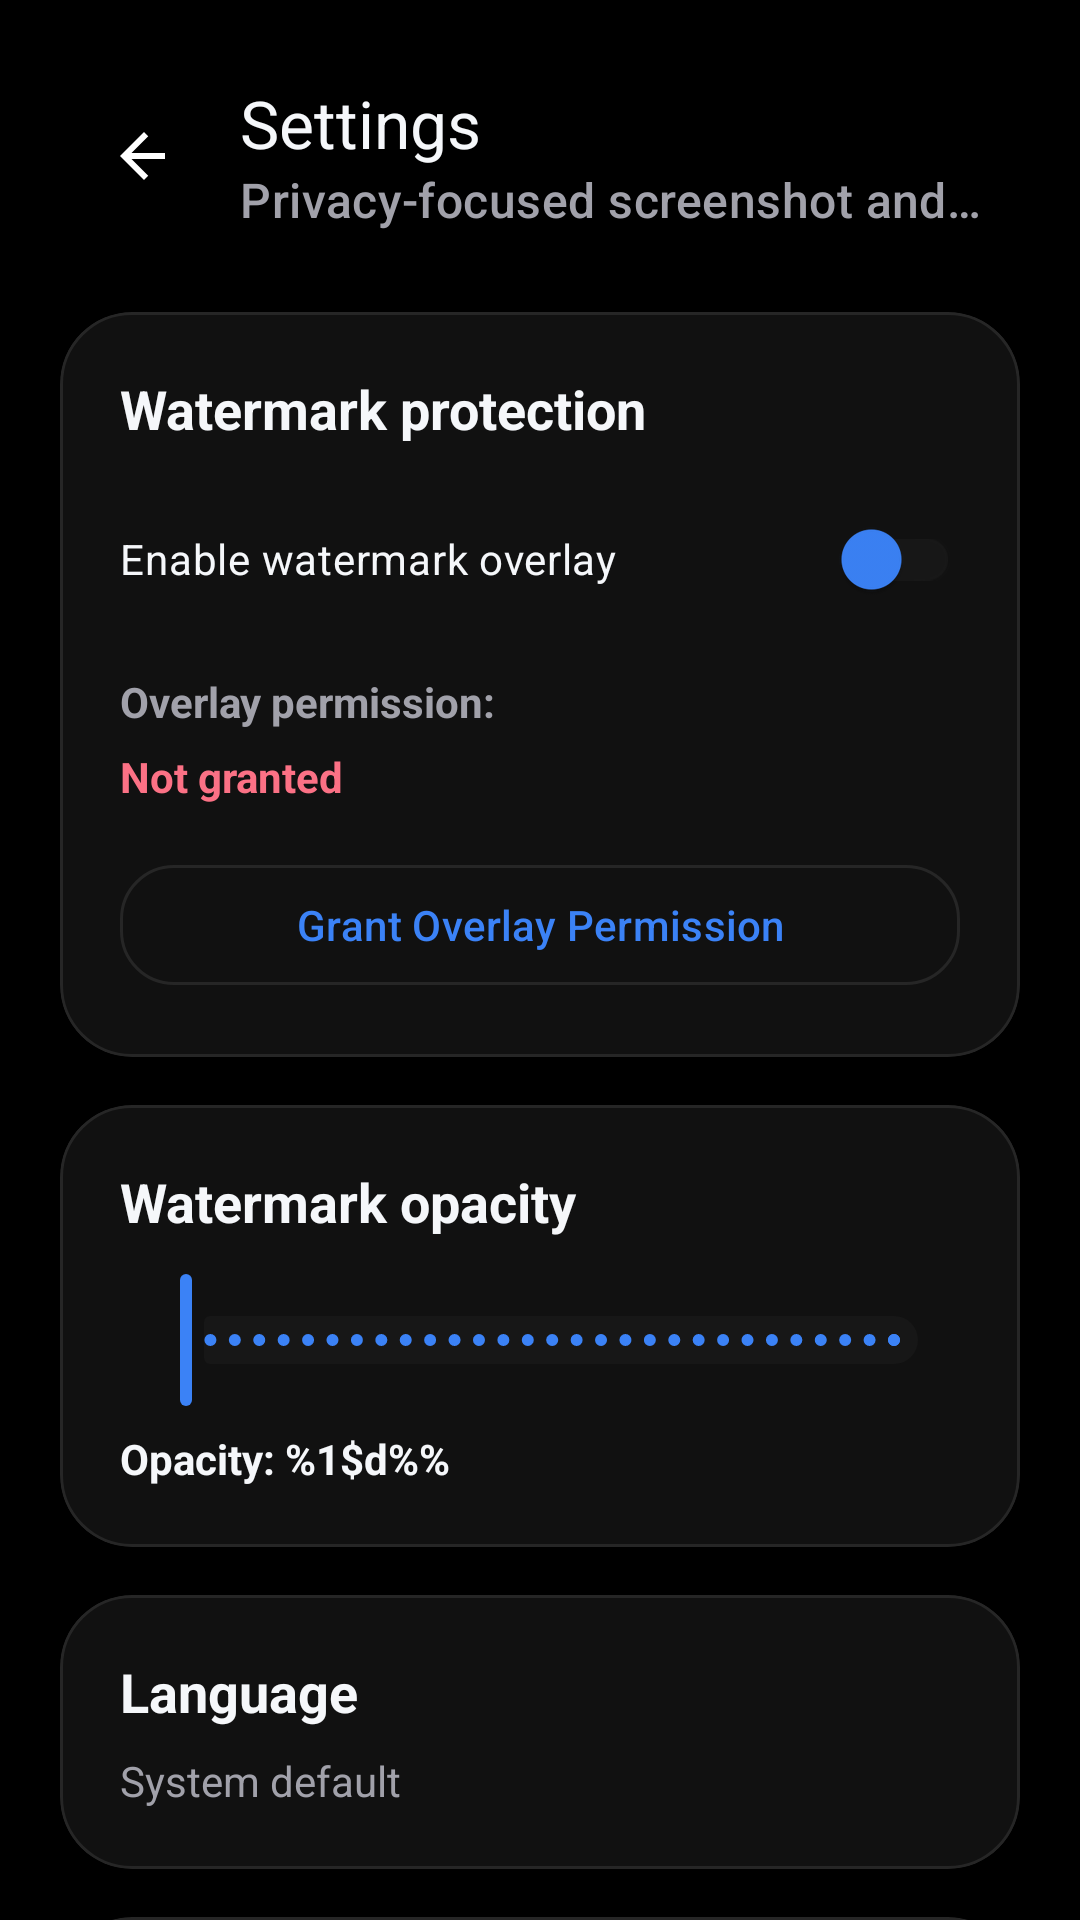

Android layout source for this screen:
<!-- AndroidManifest.xml: application theme Theme.SecureScreen -->
<!-- res/layout/activity_settings.xml -->
<?xml version="1.0" encoding="utf-8"?>
<androidx.core.widget.NestedScrollView xmlns:android="http://schemas.android.com/apk/res/android"
    xmlns:app="http://schemas.android.com/apk/res-auto"
    xmlns:tools="http://schemas.android.com/tools"
    android:layout_width="match_parent"
    android:layout_height="match_parent"
    android:background="@color/amoled_black"
    android:fillViewport="true"
    android:overScrollMode="never"
    tools:context=".ui.settings.SettingsActivity">

    <LinearLayout
        android:layout_width="match_parent"
        android:layout_height="wrap_content"
        android:orientation="vertical"
        android:paddingStart="20dp"
        android:paddingTop="16dp"
        android:paddingEnd="20dp"
        android:paddingBottom="24dp">

        <com.google.android.material.appbar.MaterialToolbar
            android:id="@+id/topAppBar"
            android:layout_width="match_parent"
            android:layout_height="wrap_content"
            android:background="@android:color/transparent"
            android:minHeight="72dp"
            app:navigationIcon="@drawable/ic_arrow_back_24"
            app:title="@string/settings_title"
            app:subtitle="@string/play_store_note"
            app:titleTextColor="@color/text_primary"
            app:subtitleTextColor="@color/text_secondary" />

        <com.google.android.material.card.MaterialCardView
            android:layout_width="match_parent"
            android:layout_height="wrap_content"
            android:layout_marginTop="16dp"
            app:cardBackgroundColor="@color/surface_container"
            app:cardCornerRadius="24dp"
            app:cardElevation="0dp"
            app:strokeColor="@color/surface_border"
            app:strokeWidth="1dp">

            <LinearLayout
                android:layout_width="match_parent"
                android:layout_height="wrap_content"
                android:orientation="vertical"
                android:padding="20dp">

                <TextView
                    android:layout_width="wrap_content"
                    android:layout_height="wrap_content"
                    android:text="@string/watermark_section_title"
                    android:textColor="@color/text_primary"
                    android:textSize="18sp"
                    android:textStyle="bold" />

                <com.google.android.material.switchmaterial.SwitchMaterial
                    android:id="@+id/watermarkSwitch"
                    android:layout_width="match_parent"
                    android:layout_height="wrap_content"
                    android:layout_marginTop="14dp"
                    android:text="@string/enable_watermark"
                    android:textColor="@color/text_primary"
                    app:thumbTint="@color/primary_blue"
                    app:trackTint="@color/surface_container_high" />

                <TextView
                    android:layout_width="wrap_content"
                    android:layout_height="wrap_content"
                    android:layout_marginTop="14dp"
                    android:text="@string/overlay_permission_status"
                    android:textColor="@color/text_secondary"
                    android:textStyle="bold" />

                <TextView
                    android:id="@+id/overlayPermissionState"
                    android:layout_width="wrap_content"
                    android:layout_height="wrap_content"
                    android:layout_marginTop="6dp"
                    android:text="@string/permission_not_granted"
                    android:textColor="@color/status_inactive"
                    android:textStyle="bold" />

                <com.google.android.material.button.MaterialButton
                    android:id="@+id/grantOverlayPermissionButton"
                    style="@style/Widget.Material3.Button.OutlinedButton"
                    android:layout_width="match_parent"
                    android:layout_height="wrap_content"
                    android:layout_marginTop="16dp"
                    android:minHeight="48dp"
                    android:textAllCaps="false"
                    android:text="@string/grant_overlay_permission"
                    app:cornerRadius="18dp" />
            </LinearLayout>
        </com.google.android.material.card.MaterialCardView>

        <com.google.android.material.card.MaterialCardView
            android:layout_width="match_parent"
            android:layout_height="wrap_content"
            android:layout_marginTop="16dp"
            app:cardBackgroundColor="@color/surface_container"
            app:cardCornerRadius="24dp"
            app:cardElevation="0dp"
            app:strokeColor="@color/surface_border"
            app:strokeWidth="1dp">

            <LinearLayout
                android:layout_width="match_parent"
                android:layout_height="wrap_content"
                android:orientation="vertical"
                android:padding="20dp">

                <TextView
                    android:layout_width="wrap_content"
                    android:layout_height="wrap_content"
                    android:text="@string/opacity_section_title"
                    android:textColor="@color/text_primary"
                    android:textSize="18sp"
                    android:textStyle="bold" />

                <com.google.android.material.slider.Slider
                    android:id="@+id/opacitySlider"
                    android:layout_width="match_parent"
                    android:layout_height="wrap_content"
                    android:layout_marginTop="10dp"
                    android:valueFrom="10"
                    android:valueTo="100"
                    android:stepSize="1"
                    app:haloColor="#1A3B82F6"
                    app:thumbColor="@color/primary_blue"
                    app:trackColorActive="@color/primary_blue"
                    app:trackColorInactive="@color/surface_container_high" />

                <TextView
                    android:id="@+id/opacityValue"
                    android:layout_width="wrap_content"
                    android:layout_height="wrap_content"
                    android:layout_marginTop="6dp"
                    android:text="@string/opacity_value"
                    android:textColor="@color/text_primary"
                    android:textStyle="bold" />
            </LinearLayout>
        </com.google.android.material.card.MaterialCardView>

        <com.google.android.material.card.MaterialCardView
            android:id="@+id/languageCard"
            android:layout_width="match_parent"
            android:layout_height="wrap_content"
            android:layout_marginTop="16dp"
            android:clickable="true"
            android:focusable="true"
            app:cardBackgroundColor="@color/surface_container"
            app:cardCornerRadius="24dp"
            app:cardElevation="0dp"
            app:strokeColor="@color/surface_border"
            app:strokeWidth="1dp">

            <LinearLayout
                android:layout_width="match_parent"
                android:layout_height="wrap_content"
                android:orientation="vertical"
                android:padding="20dp">

                <TextView
                    android:layout_width="wrap_content"
                    android:layout_height="wrap_content"
                    android:text="@string/language_section_title"
                    android:textColor="@color/text_primary"
                    android:textSize="18sp"
                    android:textStyle="bold" />

                <TextView
                    android:id="@+id/languageValue"
                    android:layout_width="match_parent"
                    android:layout_height="wrap_content"
                    android:layout_marginTop="8dp"
                    android:text="@string/language_system_default"
                    android:textColor="@color/text_secondary"
                    android:textSize="14sp" />
            </LinearLayout>
        </com.google.android.material.card.MaterialCardView>

        <com.google.android.material.card.MaterialCardView
            android:layout_width="match_parent"
            android:layout_height="wrap_content"
            android:layout_marginTop="16dp"
            app:cardBackgroundColor="@color/surface_container"
            app:cardCornerRadius="24dp"
            app:cardElevation="0dp"
            app:strokeColor="@color/surface_border"
            app:strokeWidth="1dp">

            <LinearLayout
                android:layout_width="match_parent"
                android:layout_height="wrap_content"
                android:orientation="vertical"
                android:padding="20dp">

                <TextView
                    android:layout_width="wrap_content"
                    android:layout_height="wrap_content"
                    android:text="@string/about_title"
                    android:textColor="@color/text_primary"
                    android:textSize="18sp"
                    android:textStyle="bold" />

                <TextView
                    android:layout_width="match_parent"
                    android:layout_height="wrap_content"
                    android:layout_marginTop="8dp"
                    android:text="@string/about_description"
                    android:textColor="@color/text_secondary"
                    android:textSize="13sp" />

                <TextView
                    android:id="@+id/versionValue"
                    android:layout_width="wrap_content"
                    android:layout_height="wrap_content"
                    android:layout_marginTop="14dp"
                    android:textColor="@color/text_secondary"
                    android:textSize="13sp"
                    tools:text="Version 1.0.4 (5)" />
            </LinearLayout>
        </com.google.android.material.card.MaterialCardView>
    </LinearLayout>
</androidx.core.widget.NestedScrollView>
<!-- resources referenced by this layout -->
<resources>
  <color name="amoled_black">#FF000000</color>
  <color name="primary_blue">#FF3B82F6</color>
  <color name="status_inactive">#FFFB7185</color>
  <color name="surface_border">#FF262626</color>
  <color name="surface_container">#FF111111</color>
  <color name="surface_container_high">#FF171717</color>
  <color name="text_primary">#FFF5F7FA</color>
  <color name="text_secondary">#FFA1A1AA</color>
  <!-- drawable ic_arrow_back_24 (drawable) -->
  <?xml version="1.0" encoding="utf-8"?>
  <vector xmlns:android="http://schemas.android.com/apk/res/android"
      android:width="24dp"
      android:height="24dp"
      android:viewportWidth="24"
      android:viewportHeight="24">
      <path
          android:fillColor="@android:color/white"
          android:pathData="M19,11H7.83l5.59,-5.59L12,4l-8,8 8,8 1.41,-1.41L7.83,13H19z" />
  </vector>
  <string name="about_description">Privacy-focused screenshot and screen recording protection.</string>
  <string name="about_title">About</string>
  <string name="enable_watermark">Enable watermark overlay</string>
  <string name="grant_overlay_permission">Grant Overlay Permission</string>
  <string name="language_section_title">Language</string>
  <string name="language_system_default">System default</string>
  <string name="opacity_section_title">Watermark opacity</string>
  <string name="opacity_value">Opacity: %1$d%%</string>
  <string name="overlay_permission_status">Overlay permission:</string>
  <string name="permission_not_granted">Not granted</string>
  <string name="play_store_note">Privacy-focused screenshot and screen recording protection.</string>
  <string name="settings_title">Settings</string>
  <string name="watermark_section_title">Watermark protection</string>
  <style name="Theme.SecureScreen" parent="Theme.Material3.DayNight.NoActionBar">
          <item name="colorPrimary">@color/primary_blue</item>
          <item name="colorOnPrimary">@color/amoled_black</item>
          <item name="colorPrimaryContainer">@color/surface_container_high</item>
          <item name="colorOnPrimaryContainer">@color/text_primary</item>
          <item name="colorSecondary">@color/accent_green</item>
          <item name="colorOnSecondary">@color/amoled_black</item>
          <item name="colorTertiary">@color/warning_amber</item>
          <item name="colorError">@color/error_red</item>
          <item name="colorSurface">@color/surface_container</item>
          <item name="colorSurfaceVariant">@color/surface_container_high</item>
          <item name="colorOnSurface">@color/text_primary</item>
          <item name="colorOnSurfaceVariant">@color/text_secondary</item>
          <item name="colorOutline">@color/surface_border</item>
          <item name="android:colorBackground">@color/amoled_black</item>
          <item name="android:textColorPrimary">@color/text_primary</item>
          <item name="android:textColorSecondary">@color/text_secondary</item>
          <item name="android:windowBackground">@color/amoled_black</item>
          <item name="android:statusBarColor">@color/amoled_black</item>
          <item name="android:navigationBarColor">@color/amoled_black</item>
          <item name="android:forceDarkAllowed">false</item>
      </style>
  <color name="accent_green">#FF10B981</color>
  <color name="warning_amber">#FFFBBF24</color>
  <color name="error_red">#FFFB7185</color>
</resources>
